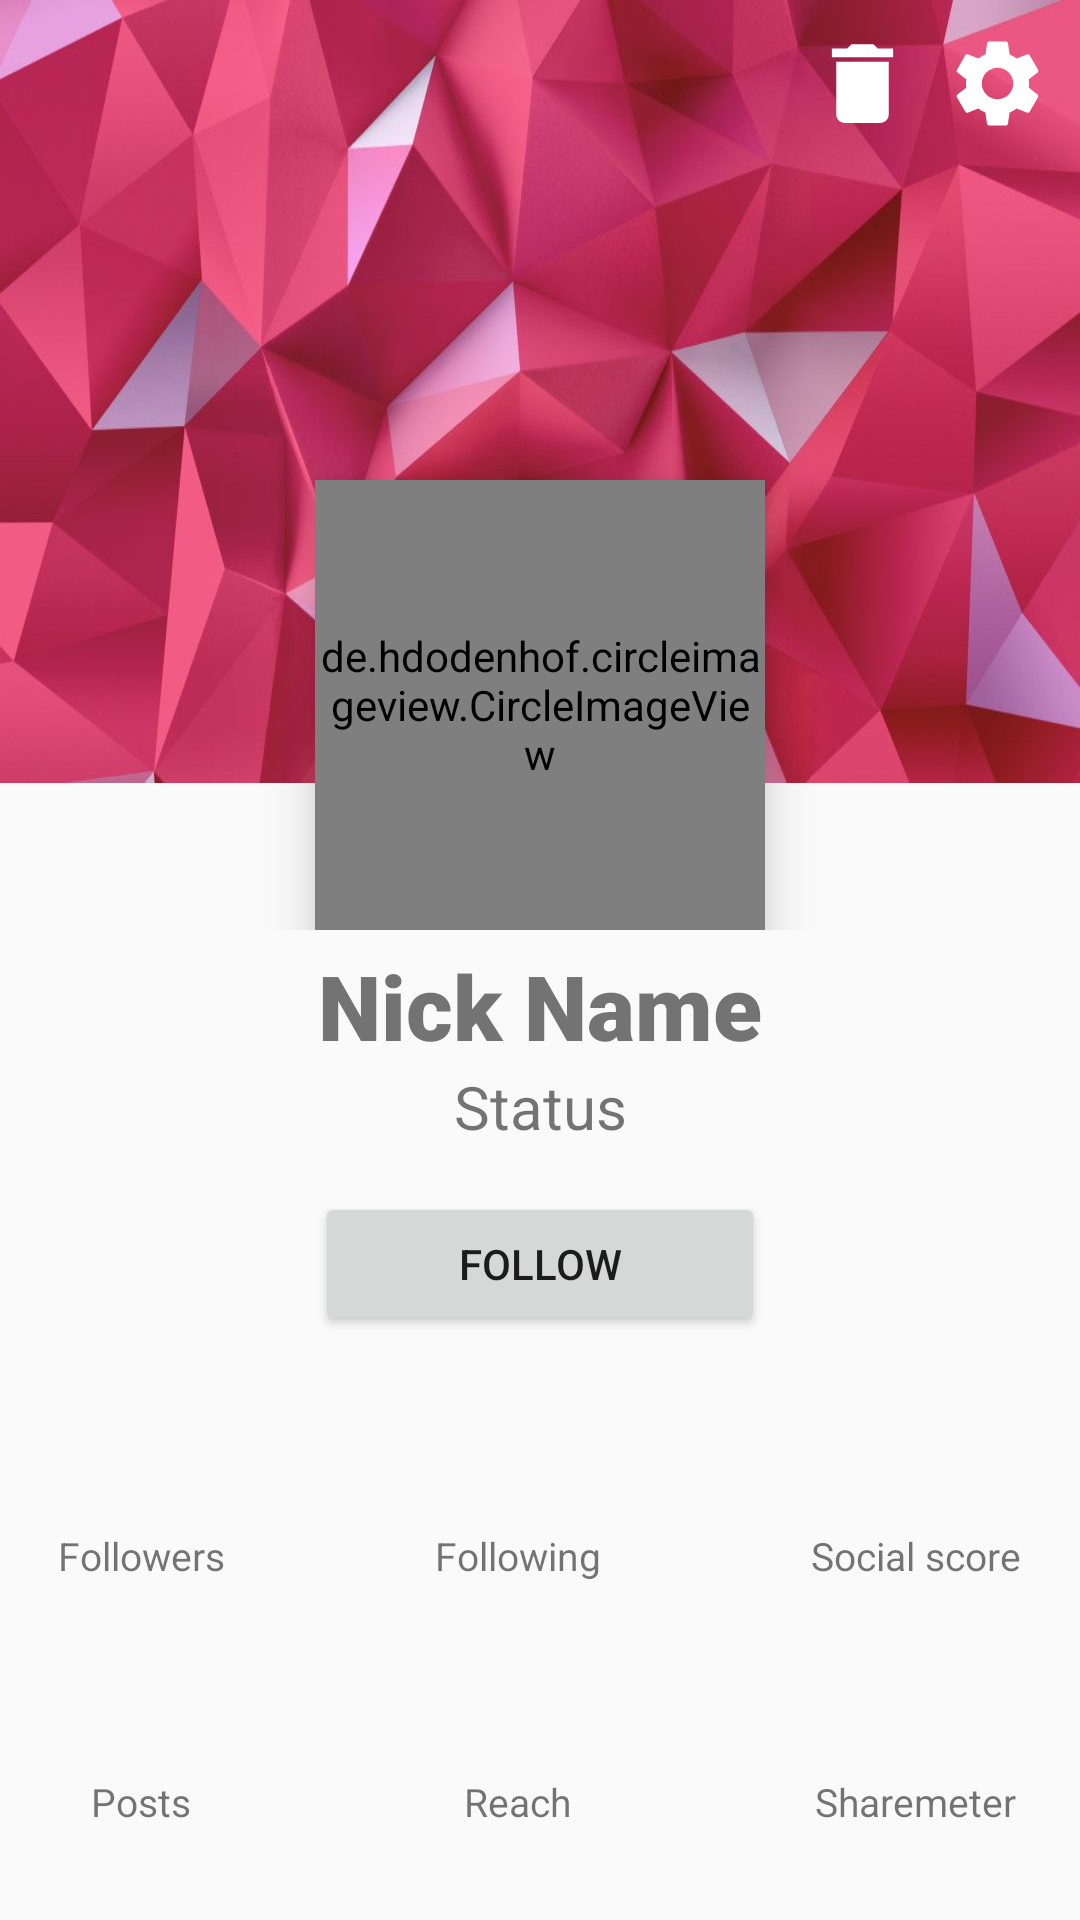

This screen was rendered from an Android layout file. Write that file and the resources it references.
<!-- AndroidManifest.xml: application theme Theme.HW_3 -->
<!-- res/layout/details_activity.xml -->
<?xml version="1.0" encoding="utf-8"?>
<LinearLayout xmlns:android="http://schemas.android.com/apk/res/android"
    xmlns:app="http://schemas.android.com/apk/res-auto"
    android:layout_width="match_parent"
    android:layout_height="match_parent"
    android:orientation="vertical">

    <FrameLayout
        android:layout_width="match_parent"
        android:layout_height="wrap_content">

        <androidx.appcompat.widget.Toolbar
            android:id="@+id/my_toolbar"
            android:layout_width="match_parent"
            android:layout_height="wrap_content"
            android:layout_marginStart="10dp"
            android:layout_marginEnd="10dp"
            android:elevation="5dp">

            <androidx.appcompat.widget.AppCompatImageButton
                android:id="@+id/btnBack"
                android:layout_width="wrap_content"
                android:layout_height="wrap_content"
                android:background="?android:attr/selectableItemBackground"
                app:srcCompat="@drawable/ic_arrow_back" />

            <androidx.appcompat.widget.AppCompatImageButton
                android:id="@+id/btnEdit"
                android:layout_width="wrap_content"
                android:layout_height="wrap_content"
                android:layout_gravity="right"
                android:background="?android:attr/selectableItemBackground"
                app:srcCompat="@drawable/ic_baseline_settings" />

            <androidx.appcompat.widget.AppCompatImageButton
                android:id="@+id/btnRemove"
                android:layout_width="wrap_content"
                android:layout_height="wrap_content"
                android:layout_gravity="end"
                android:layout_marginEnd="10dp"
                android:background="?android:attr/selectableItemBackground"
                app:srcCompat="@drawable/ic_baseline_delete" />

        </androidx.appcompat.widget.Toolbar>

        <LinearLayout
            android:layout_width="match_parent"
            android:layout_height="261dp"
            android:background="@drawable/background_3">

        </LinearLayout>

        <de.hdodenhof.circleimageview.CircleImageView
            android:id="@+id/detailsImage"
            android:layout_width="150dp"
            android:layout_height="150dp"
            android:layout_gravity="center_horizontal"
            android:layout_marginTop="160dp"
            android:elevation="10dp"
            android:src="@drawable/ic_launcher_foreground" />

    </FrameLayout>

    <ScrollView
        android:layout_width="match_parent"
        android:layout_height="wrap_content">

        <LinearLayout
            android:layout_width="match_parent"
            android:layout_height="match_parent"
            android:layout_margin="5dp"
            android:orientation="vertical">

            <TextView
                android:id="@+id/detailsUserName"
                android:layout_width="match_parent"
                android:layout_height="wrap_content"
                android:fontFamily="sans-serif-black"
                android:text="@string/nick_name"
                android:textAlignment="center"
                android:textSize="30sp" />

            <TextView
                android:id="@+id/detailsUserStatus"
                android:layout_width="match_parent"
                android:layout_height="wrap_content"
                android:text="@string/status_details"
                android:textAlignment="center"
                android:textSize="20sp" />

            <Button
                android:layout_width="150dp"
                android:layout_height="wrap_content"
                android:layout_gravity="center"
                android:layout_marginTop="15dp"
                android:text="@string/btnName" />

            <LinearLayout
                android:layout_width="wrap_content"
                android:layout_height="wrap_content"
                android:layout_gravity="center"
                android:layout_marginTop="30dp"
                android:orientation="horizontal">

                <LinearLayout
                    android:layout_width="wrap_content"
                    android:layout_height="wrap_content"
                    android:layout_gravity="center"
                    android:orientation="vertical">

                    <LinearLayout
                        android:layout_width="wrap_content"
                        android:layout_height="wrap_content"
                        android:layout_gravity="center"
                        android:orientation="vertical">

                        <TextView
                            android:id="@+id/detailsFollowers"
                            android:layout_width="wrap_content"
                            android:layout_height="wrap_content"
                            android:layout_gravity="center"
                            android:textSize="18sp"
                            android:textStyle="bold" />

                        <TextView
                            android:layout_width="wrap_content"
                            android:layout_height="wrap_content"
                            android:layout_gravity="center"
                            android:layout_marginTop="10dp"
                            android:text="@string/followers"
                            android:textSize="13sp" />
                    </LinearLayout>

                    <LinearLayout
                        android:layout_width="wrap_content"
                        android:layout_height="wrap_content"
                        android:layout_gravity="center"
                        android:layout_marginTop="30dp"
                        android:orientation="vertical">

                        <TextView
                            android:id="@+id/detailsPosts"
                            android:layout_width="wrap_content"
                            android:layout_height="wrap_content"
                            android:layout_gravity="center"
                            android:textSize="18sp"
                            android:textStyle="bold" />

                        <TextView
                            android:layout_width="wrap_content"
                            android:layout_height="wrap_content"
                            android:layout_gravity="center"
                            android:layout_marginTop="10dp"
                            android:text="@string/posts"
                            android:textSize="13sp" />
                    </LinearLayout>

                </LinearLayout>

                <LinearLayout
                    android:layout_width="wrap_content"
                    android:layout_height="wrap_content"
                    android:layout_gravity="center"
                    android:layout_marginStart="70dp"
                    android:layout_marginEnd="70dp"
                    android:orientation="vertical">

                    <LinearLayout
                        android:layout_width="wrap_content"
                        android:layout_height="wrap_content"
                        android:layout_gravity="center"
                        android:orientation="vertical">

                        <TextView
                            android:id="@+id/detailsFollowing"
                            android:layout_width="wrap_content"
                            android:layout_height="wrap_content"
                            android:layout_gravity="center"
                            android:textSize="18sp"
                            android:textStyle="bold" />

                        <TextView
                            android:layout_width="wrap_content"
                            android:layout_height="wrap_content"
                            android:layout_gravity="center"
                            android:layout_marginTop="10dp"
                            android:text="@string/following"
                            android:textSize="13sp" />
                    </LinearLayout>

                    <LinearLayout
                        android:layout_width="wrap_content"
                        android:layout_height="wrap_content"
                        android:layout_gravity="center"
                        android:layout_marginTop="30dp"
                        android:orientation="vertical">

                        <TextView
                            android:id="@+id/detailsReach"
                            android:layout_width="wrap_content"
                            android:layout_height="wrap_content"
                            android:layout_gravity="center"
                            android:textSize="18sp"
                            android:textStyle="bold" />

                        <TextView
                            android:layout_width="wrap_content"
                            android:layout_height="wrap_content"
                            android:layout_gravity="center"
                            android:layout_marginTop="10dp"
                            android:text="@string/reach"
                            android:textSize="13sp" />
                    </LinearLayout>

                </LinearLayout>

                <LinearLayout
                    android:layout_width="wrap_content"
                    android:layout_height="wrap_content"
                    android:layout_gravity="center"
                    android:orientation="vertical">

                    <LinearLayout
                        android:layout_width="wrap_content"
                        android:layout_height="wrap_content"
                        android:layout_gravity="center"
                        android:orientation="vertical">

                        <TextView
                            android:id="@+id/detailsScore"
                            android:layout_width="wrap_content"
                            android:layout_height="wrap_content"
                            android:layout_gravity="center"
                            android:textSize="18sp"
                            android:textStyle="bold" />

                        <TextView
                            android:layout_width="wrap_content"
                            android:layout_height="wrap_content"
                            android:layout_gravity="center"
                            android:layout_marginTop="10dp"
                            android:text="@string/social_score"
                            android:textSize="13sp" />
                    </LinearLayout>

                    <LinearLayout
                        android:layout_width="wrap_content"
                        android:layout_height="wrap_content"
                        android:layout_gravity="center"
                        android:layout_marginTop="30dp"
                        android:orientation="vertical">

                        <TextView
                            android:id="@+id/detailsSharemeter"
                            android:layout_width="wrap_content"
                            android:layout_height="wrap_content"
                            android:layout_gravity="center"
                            android:textSize="18sp"
                            android:textStyle="bold" />

                        <TextView
                            android:layout_width="wrap_content"
                            android:layout_height="wrap_content"
                            android:layout_gravity="center"
                            android:layout_marginTop="10dp"
                            android:text="@string/sharemeter"
                            android:textSize="13sp" />
                    </LinearLayout>

                </LinearLayout>

            </LinearLayout>

        </LinearLayout>

    </ScrollView>

</LinearLayout>
<!-- resources referenced by this layout -->
<resources>
  <!-- drawable background_3: jpg bitmap (drawable, 45511 bytes) -->
  <!-- drawable ic_baseline_delete (drawable) -->
  <vector android:autoMirrored="true" android:height="35dp"
      android:tint="#FFFFFF"
      android:viewportHeight="24"
      android:viewportWidth="24"
      android:width="35dp"
      xmlns:android="http://schemas.android.com/apk/res/android">
      <path android:fillColor="@android:color/white"
          android:pathData="M6,19c0,1.1 0.9,2 2,2h8c1.1,0 2,-0.9 2,-2V7H6v12zM19,4h-3.5l-1,-1h-5l-1,1H5v2h14V4z"/>
  </vector>
  <!-- drawable ic_baseline_settings (drawable) -->
  <vector android:autoMirrored="true" android:height="35dp"
      android:tint="#FFFFFF"
      android:viewportHeight="24"
      android:viewportWidth="24"
      android:width="35dp"
      xmlns:android="http://schemas.android.com/apk/res/android">
      <path android:fillColor="@android:color/white"
          android:pathData="M19.14,12.94c0.04,-0.3 0.06,-0.61 0.06,-0.94c0,-0.32 -0.02,-0.64 -0.07,-0.94l2.03,-1.58c0.18,-0.14 0.23,-0.41 0.12,-0.61l-1.92,-3.32c-0.12,-0.22 -0.37,-0.29 -0.59,-0.22l-2.39,0.96c-0.5,-0.38 -1.03,-0.7 -1.62,-0.94L14.4,2.81c-0.04,-0.24 -0.24,-0.41 -0.48,-0.41h-3.84c-0.24,0 -0.43,0.17 -0.47,0.41L9.25,5.35C8.66,5.59 8.12,5.92 7.63,6.29L5.24,5.33c-0.22,-0.08 -0.47,0 -0.59,0.22L2.74,8.87C2.62,9.08 2.66,9.34 2.86,9.48l2.03,1.58C4.84,11.36 4.8,11.69 4.8,12s0.02,0.64 0.07,0.94l-2.03,1.58c-0.18,0.14 -0.23,0.41 -0.12,0.61l1.92,3.32c0.12,0.22 0.37,0.29 0.59,0.22l2.39,-0.96c0.5,0.38 1.03,0.7 1.62,0.94l0.36,2.54c0.05,0.24 0.24,0.41 0.48,0.41h3.84c0.24,0 0.44,-0.17 0.47,-0.41l0.36,-2.54c0.59,-0.24 1.13,-0.56 1.62,-0.94l2.39,0.96c0.22,0.08 0.47,0 0.59,-0.22l1.92,-3.32c0.12,-0.22 0.07,-0.47 -0.12,-0.61L19.14,12.94zM12,15.6c-1.98,0 -3.6,-1.62 -3.6,-3.6s1.62,-3.6 3.6,-3.6s3.6,1.62 3.6,3.6S13.98,15.6 12,15.6z"/>
  </vector>
  <!-- drawable ic_launcher_foreground (drawable) -->
  <vector xmlns:android="http://schemas.android.com/apk/res/android"
      android:width="180dp"
      android:height="180dp"
      android:viewportWidth="108"
      android:viewportHeight="108"
      android:tint="@color/black">
    <group android:scaleX="2.8449"
        android:scaleY="2.8449"
        android:translateX="19.8612"
        android:translateY="19.8612">
      <path
          android:fillColor="@android:color/white"
          android:pathData="M12,2C6.48,2 2,6.48 2,12s4.48,10 10,10 10,-4.48 10,-10S17.52,2 12,2zM12,5c1.66,0 3,1.34 3,3s-1.34,3 -3,3 -3,-1.34 -3,-3 1.34,-3 3,-3zM12,19.2c-2.5,0 -4.71,-1.28 -6,-3.22 0.03,-1.99 4,-3.08 6,-3.08 1.99,0 5.97,1.09 6,3.08 -1.29,1.94 -3.5,3.22 -6,3.22z"/>
    </group>
  </vector>
  <string name="btnName">FOLLOW</string>
  <string name="followers">Followers</string>
  <string name="following">Following</string>
  <string name="nick_name">Nick Name</string>
  <string name="posts">Posts</string>
  <string name="reach">Reach</string>
  <string name="sharemeter">Sharemeter</string>
  <string name="social_score">Social score</string>
  <string name="status_details">Status</string>
  <style name="Theme.HW_3" parent="Theme.AppCompat.Light.NoActionBar">
          
          <item name="colorPrimary">@color/white</item>
          <item name="colorPrimaryVariant">@color/colorPrimaryDark</item>
          <item name="colorOnPrimary">@color/colorPrimaryDark</item>
          
          <item name="colorSecondary">@color/teal_200</item>
          <item name="colorSecondaryVariant">@color/teal_700</item>
          <item name="colorOnSecondary">@color/black</item>
          
          <item name="android:statusBarColor" tools:targetApi="l">?attr/colorPrimaryVariant</item>
          
      </style>
  <color name="black">#FF000000</color>
  <color name="white">#FFFFFFFF</color>
  <color name="colorPrimaryDark">#858585</color>
  <color name="teal_200">#FF03DAC5</color>
  <color name="teal_700">#FF018786</color>
</resources>
